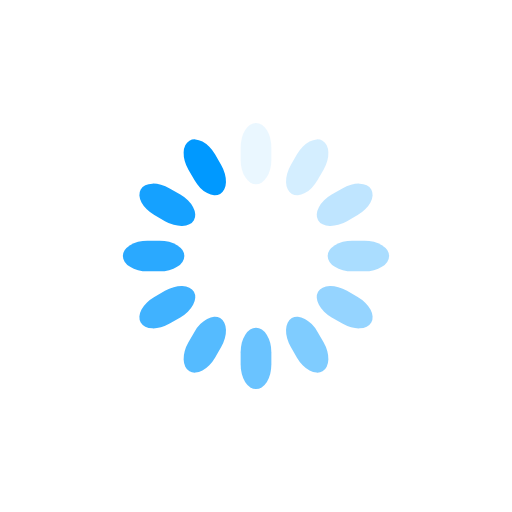
t = 0.00 s
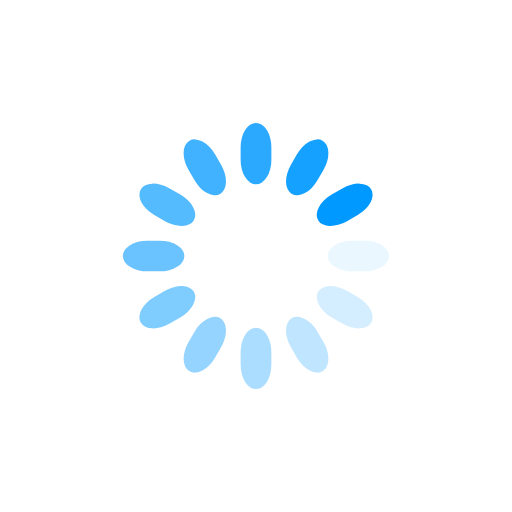
t = 0.25 s
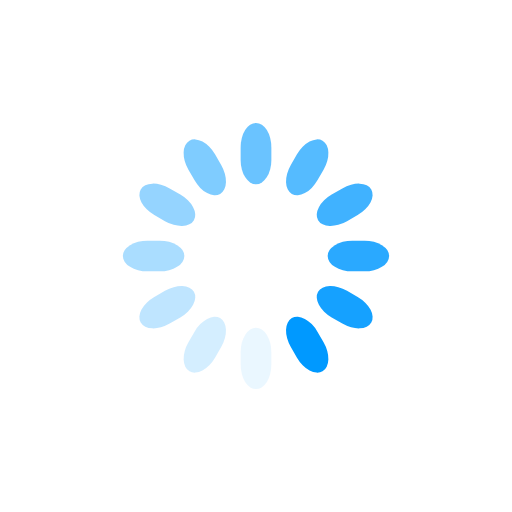
t = 0.50 s
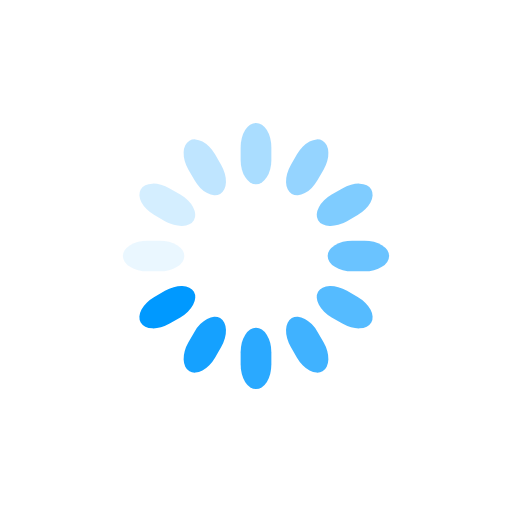
t = 0.75 s

The animated SVG that drew these frames (rendered in a browser with its animation timeline set to each time). Animation: 12 SMIL elements (animate=12); one cycle of 1.00 s, repeats indefinitely.

<svg class="lds-spinner" width="100%" height="100%" xmlns="http://www.w3.org/2000/svg" xmlns:xlink="http://www.w3.org/1999/xlink" viewBox="0 0 100 100" preserveAspectRatio="xMidYMid"><g transform="rotate(0 50 50)">
  <rect x="47" y="24" rx="9.4" ry="4.8" width="6" height="12" fill="#0099ff">
    <animate attributeName="opacity" values="1;0" keyTimes="0;1" dur="1s" begin="-0.9166666666666666s" repeatCount="indefinite"></animate>
  </rect>
</g><g transform="rotate(30 50 50)">
  <rect x="47" y="24" rx="9.4" ry="4.8" width="6" height="12" fill="#0099ff">
    <animate attributeName="opacity" values="1;0" keyTimes="0;1" dur="1s" begin="-0.8333333333333334s" repeatCount="indefinite"></animate>
  </rect>
</g><g transform="rotate(60 50 50)">
  <rect x="47" y="24" rx="9.4" ry="4.8" width="6" height="12" fill="#0099ff">
    <animate attributeName="opacity" values="1;0" keyTimes="0;1" dur="1s" begin="-0.75s" repeatCount="indefinite"></animate>
  </rect>
</g><g transform="rotate(90 50 50)">
  <rect x="47" y="24" rx="9.4" ry="4.8" width="6" height="12" fill="#0099ff">
    <animate attributeName="opacity" values="1;0" keyTimes="0;1" dur="1s" begin="-0.6666666666666666s" repeatCount="indefinite"></animate>
  </rect>
</g><g transform="rotate(120 50 50)">
  <rect x="47" y="24" rx="9.4" ry="4.8" width="6" height="12" fill="#0099ff">
    <animate attributeName="opacity" values="1;0" keyTimes="0;1" dur="1s" begin="-0.5833333333333334s" repeatCount="indefinite"></animate>
  </rect>
</g><g transform="rotate(150 50 50)">
  <rect x="47" y="24" rx="9.4" ry="4.8" width="6" height="12" fill="#0099ff">
    <animate attributeName="opacity" values="1;0" keyTimes="0;1" dur="1s" begin="-0.5s" repeatCount="indefinite"></animate>
  </rect>
</g><g transform="rotate(180 50 50)">
  <rect x="47" y="24" rx="9.4" ry="4.8" width="6" height="12" fill="#0099ff">
    <animate attributeName="opacity" values="1;0" keyTimes="0;1" dur="1s" begin="-0.4166666666666667s" repeatCount="indefinite"></animate>
  </rect>
</g><g transform="rotate(210 50 50)">
  <rect x="47" y="24" rx="9.4" ry="4.8" width="6" height="12" fill="#0099ff">
    <animate attributeName="opacity" values="1;0" keyTimes="0;1" dur="1s" begin="-0.3333333333333333s" repeatCount="indefinite"></animate>
  </rect>
</g><g transform="rotate(240 50 50)">
  <rect x="47" y="24" rx="9.4" ry="4.8" width="6" height="12" fill="#0099ff">
    <animate attributeName="opacity" values="1;0" keyTimes="0;1" dur="1s" begin="-0.25s" repeatCount="indefinite"></animate>
  </rect>
</g><g transform="rotate(270 50 50)">
  <rect x="47" y="24" rx="9.4" ry="4.8" width="6" height="12" fill="#0099ff">
    <animate attributeName="opacity" values="1;0" keyTimes="0;1" dur="1s" begin="-0.16666666666666666s" repeatCount="indefinite"></animate>
  </rect>
</g><g transform="rotate(300 50 50)">
  <rect x="47" y="24" rx="9.4" ry="4.8" width="6" height="12" fill="#0099ff">
    <animate attributeName="opacity" values="1;0" keyTimes="0;1" dur="1s" begin="-0.08333333333333333s" repeatCount="indefinite"></animate>
  </rect>
</g><g transform="rotate(330 50 50)">
  <rect x="47" y="24" rx="9.4" ry="4.8" width="6" height="12" fill="#0099ff">
    <animate attributeName="opacity" values="1;0" keyTimes="0;1" dur="1s" begin="0s" repeatCount="indefinite"></animate>
  </rect>
</g></svg>
